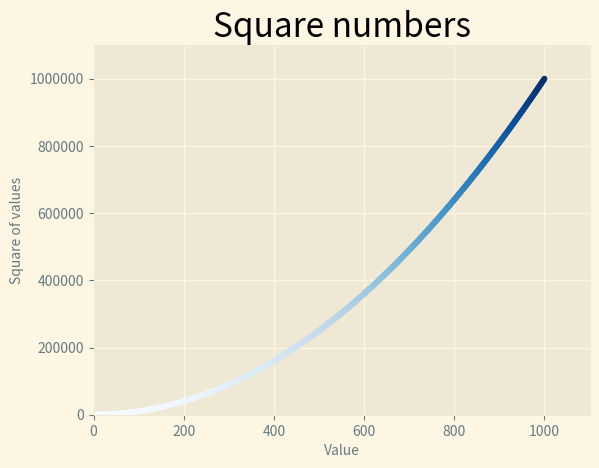

This figure's Python source: (Note: this script raises an exception after producing the figure.)
#!/usr/bin/env python3
# -*- coding: utf-8 -*-
# @CreateTime : 2026/07/06 21:34
# @Author     : wephiles@wephiles
# @IDE        : PyCharm
# @ProjectName: data_visualization
# @FileName   : data_visualization/scatter_squares.py
# @Description: This is description of this script.
# @Interpreter: python 3.0+
# @Motto      : You must take your place in the circle of life!
# @AuthorSite : https://github.com/wephiles or https://gitee.com/wephiles

# Copyright (c) 2026 wephiles.
# This software is licensed under the MIT license.
# See the LICENSE file for details.


from pathlib import Path

import matplotlib.pyplot as plt

x_values = range(1, 1001)
y_values = [i ** 2 for i in x_values]

plt.style.use('Solarize_Light2')

fig, ax = plt.subplots()
# s 设置绘图时使用的点的尺寸
# ax.scatter(x_values, y_values, s=10, color='black')

# 还可以使用 RGB 颜色模式定制颜色。此时传递参数 color，并将其设置为一个元组，
# 其中包含三个 0～1 的浮点数，分别表示红色、绿色和蓝色分量。
# !!! 值越接近 0，指定的颜色越深；值越接近 1，指定的颜色越浅。
# ax.scatter(x_values, y_values, s=10, color=(0, 0.8, 0))

# 参数 c 类似于参数 color，但用于将一系列值关联到颜色映射。
# 这里将参数 c 设置成了一个 y 坐标值列表，并使用参数 cmap 告诉pyplot 使用哪个颜色映射。
# 这些代码将 y 坐标值较小的点显示为浅蓝色，将 y 坐标值较大的点显示为深蓝色
ax.scatter(x_values, y_values, c=y_values, cmap=plt.cm.Blues, s=10)

# 设置标题并加上标签
ax.set_title('Square numbers', fontsize=24)
ax.set_xlabel('Value', fontsize=10)
ax.set_ylabel('Square of values', fontsize=10)

# 设置刻度标记的样式
ax.tick_params(labelsize=10)

# axis() 方法指定每个坐标轴的取值范围
# axis() 方法要求提供四个值：x轴和 y 轴各自的最小值和最大值。
# 这里将 x 轴的取值范围设置为 0～1100，将 y 轴的取值范围设置为 0～1 100 000

ax.axis((0, 1100, 0, 1_100_000))

ax.ticklabel_format(style='plain')

# plt.show()

save_path = Path(__file__).parent.parent / 'assets' / 'my_scatter.png'

# 第二个实参指定将绘图多余的空白区域裁剪掉。
# 如果要保留绘图周围多余的空白区域，只需省略这个实参即可。
# 你还可以在调用 savefig() 时使用 Path 对象，将输出文件存储到系统上的任何地方。
plt.savefig(save_path, bbox_inches='tight')
